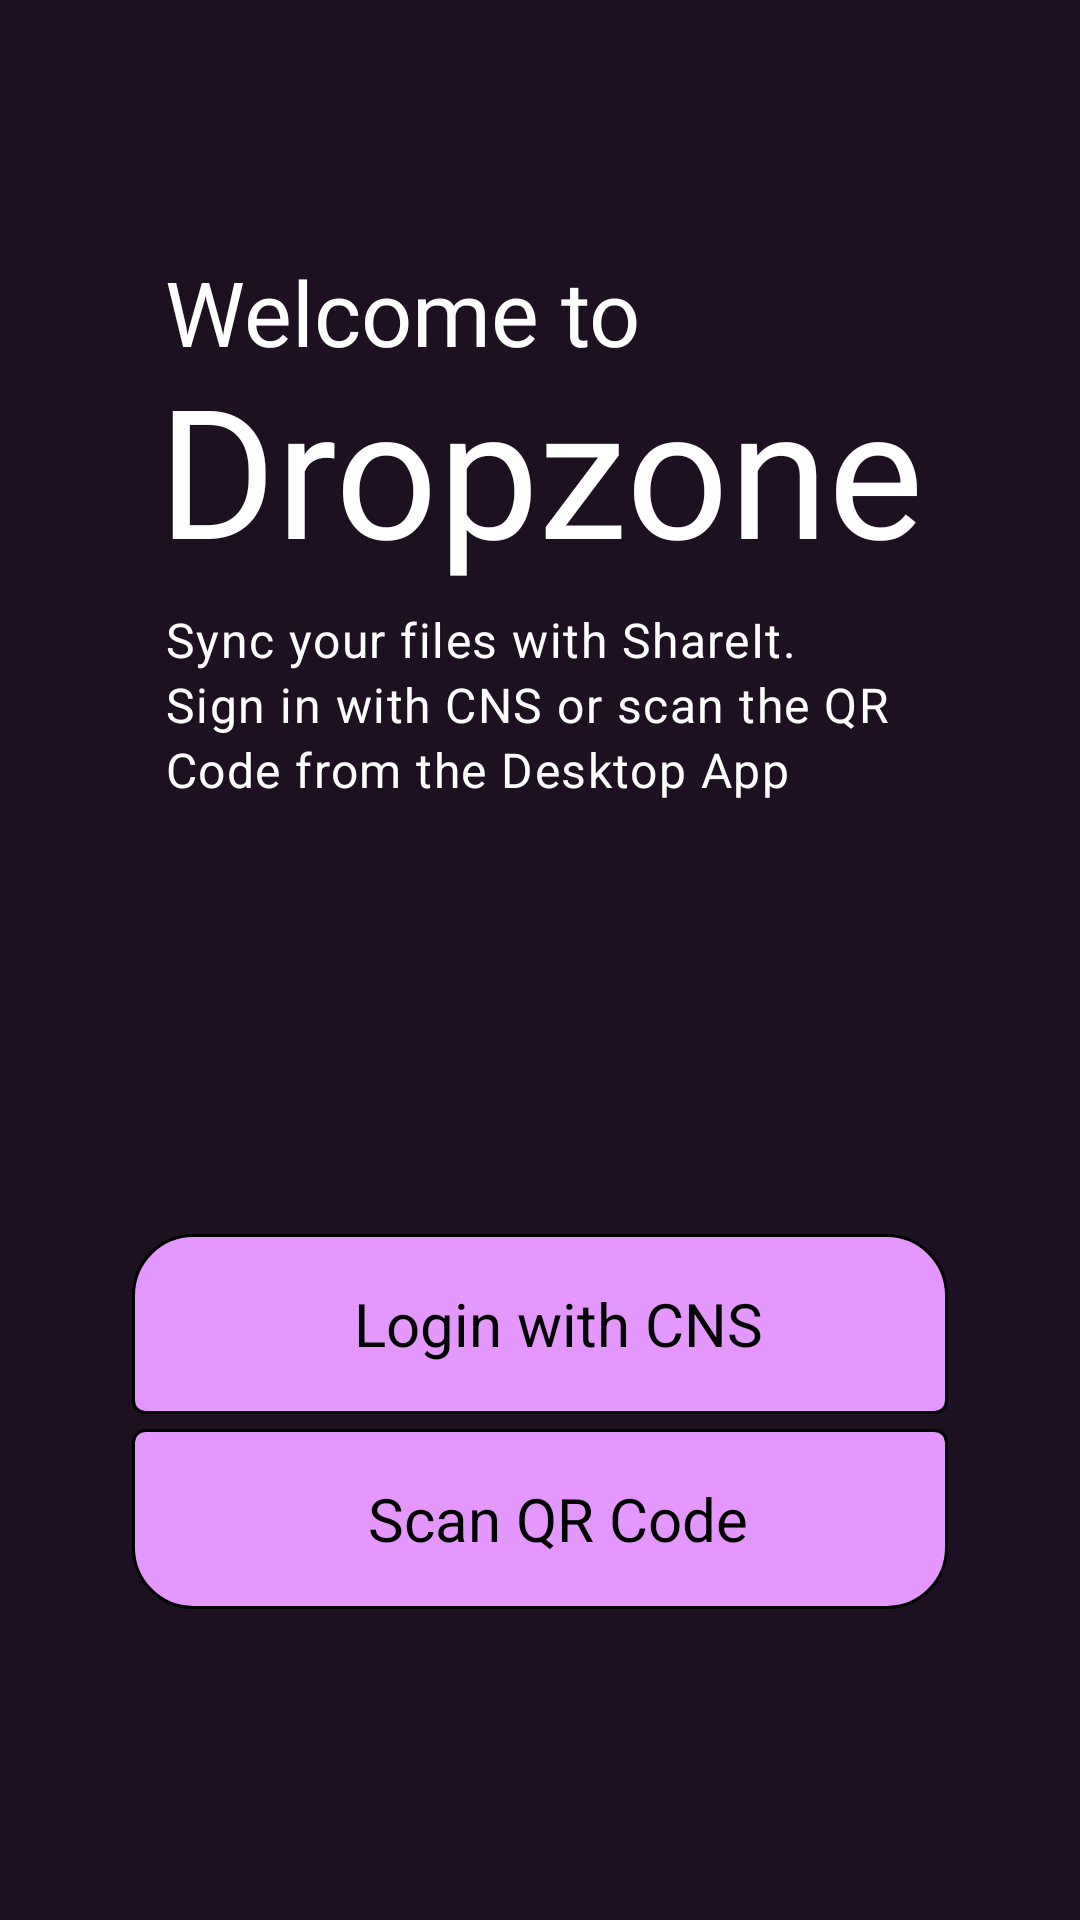

Android layout source for this screen:
<!-- AndroidManifest.xml: application theme Theme.Dropping -->
<!-- res/layout/activity_onboarding.xml -->
<?xml version="1.0" encoding="utf-8"?>
<androidx.coordinatorlayout.widget.CoordinatorLayout
    xmlns:android="http://schemas.android.com/apk/res/android"
    xmlns:app="http://schemas.android.com/apk/res-auto"
    android:layout_width="match_parent"
    android:layout_height="match_parent"
    android:padding="24dp"
    android:background="#1D1121">

    <LinearLayout
        android:layout_width="match_parent"
        android:layout_height="match_parent"
        android:gravity="center"
        android:orientation="vertical">

        <TextView
            android:layout_width="250dp"
            android:layout_height="wrap_content"
            android:fontFamily="@font/roboto_slab_medium"
            android:text="Welcome to"
            android:textColor="@color/white"
            android:textSize="30sp"
            android:translationY="-50dp" />

        <TextView
            android:layout_width="494dp"
            android:layout_height="wrap_content"
            android:layout_marginBottom="8dp"
            android:fontFamily="@font/roboto_flex"
            android:text="Dropzone"
            android:textAlignment="center"
            android:textColor="@color/white"
            android:textSize="60sp"
            android:translationY="-50dp"
            android:includeFontPadding="false"
            app:fontVariationSettings="'wght' 1000" />

        <TextView
            android:layout_width="wrap_content"
            android:layout_height="wrap_content"
            android:width="250dp"
            android:text="Sync your files with ShareIt."
            android:textAppearance="?attr/textAppearanceBodyLarge"
            android:textColor="@color/white"
            android:translationY="-50dp" />

        <TextView
            android:id="@+id/textView"
            android:layout_width="wrap_content"
            android:layout_height="wrap_content"
            android:width="250dp"
            android:text="Sign in with CNS or scan the QR"
            android:textAppearance="?attr/textAppearanceBodyLarge"
            android:textColor="@color/white"
            android:translationY="-50dp" />

        <TextView
            android:id="@+id/textView2"
            android:layout_width="wrap_content"
            android:layout_height="wrap_content"
            android:layout_marginBottom="24dp"
            android:width="250dp"
            android:text="Code from the Desktop App"
            android:textAppearance="?attr/textAppearanceBodyLarge"
            android:textColor="@color/white"
            android:translationY="-50dp" />

        <LinearLayout
            android:layout_width="match_parent"
            android:layout_height="wrap_content"
            android:orientation="vertical"
            android:padding="20dp"
            android:translationY="50dp">

            <LinearLayout
                android:id="@+id/btn_login_cns"
                android:layout_width="match_parent"
                android:layout_height="60dp"
                android:layout_marginBottom="5dp"
                android:background="@drawable/bg_item_top"
                android:gravity="center_vertical"
                android:onClick="onLoginCnsClick"
                android:paddingHorizontal="16dp">

                <TextView
                    android:layout_width="0dp"
                    android:layout_height="wrap_content"
                    android:layout_marginStart="12dp"
                    android:layout_weight="10"
                    android:fontFamily="sans-serif"
                    android:text="Login with CNS"
                    android:textAlignment="center"
                    android:textColor="@color/black"
                    android:textSize="20sp" />

            </LinearLayout>

            <LinearLayout
                android:layout_width="match_parent"
                android:layout_height="60dp"
                android:background="@drawable/bg_item_bottom"
                android:gravity="center_vertical"
                android:onClick="onScanQrCodeClick"
                android:paddingHorizontal="16dp">

                <TextView
                    android:layout_width="0dp"
                    android:layout_height="wrap_content"
                    android:layout_marginStart="12dp"
                    android:layout_weight="10"
                    android:fontFamily="sans-serif"
                    android:text="Scan QR Code"
                    android:textAlignment="center"
                    android:textColor="@color/black"
                    android:textSize="20sp" />

            </LinearLayout>

        </LinearLayout>

    </LinearLayout>

</androidx.coordinatorlayout.widget.CoordinatorLayout>
<!-- resources referenced by this layout -->
<resources>
  <!-- drawable bg_item_bottom (drawable) -->
  <shape xmlns:android="http://schemas.android.com/apk/res/android">
      <solid android:color="#e498fe" />
      <stroke android:width="1dp" android:color="@color/black" />
      <corners
          android:bottomLeftRadius="20dp"
          android:bottomRightRadius="20dp"
          android:topLeftRadius="4dp"
          android:topRightRadius="4dp" />
  </shape>
  <!-- drawable bg_item_top (drawable) -->
  <shape xmlns:android="http://schemas.android.com/apk/res/android">
      <solid android:color="#e498fe" />
      <stroke android:width="1dp" android:color="@color/black" />
      <corners
          android:topLeftRadius="20dp"
          android:topRightRadius="20dp"
          android:bottomLeftRadius="4dp"
          android:bottomRightRadius="4dp" />
  </shape>
  <style name="Theme.Dropping" parent="Theme.Material3.DayNight.NoActionBar">
      </style>
  <!-- not gathered from this repository: default colours our renderer supplied (Android Studio template values) -->
  <color name="black">#FF000000</color>
  <color name="white">#FFFFFFFF</color>
</resources>
